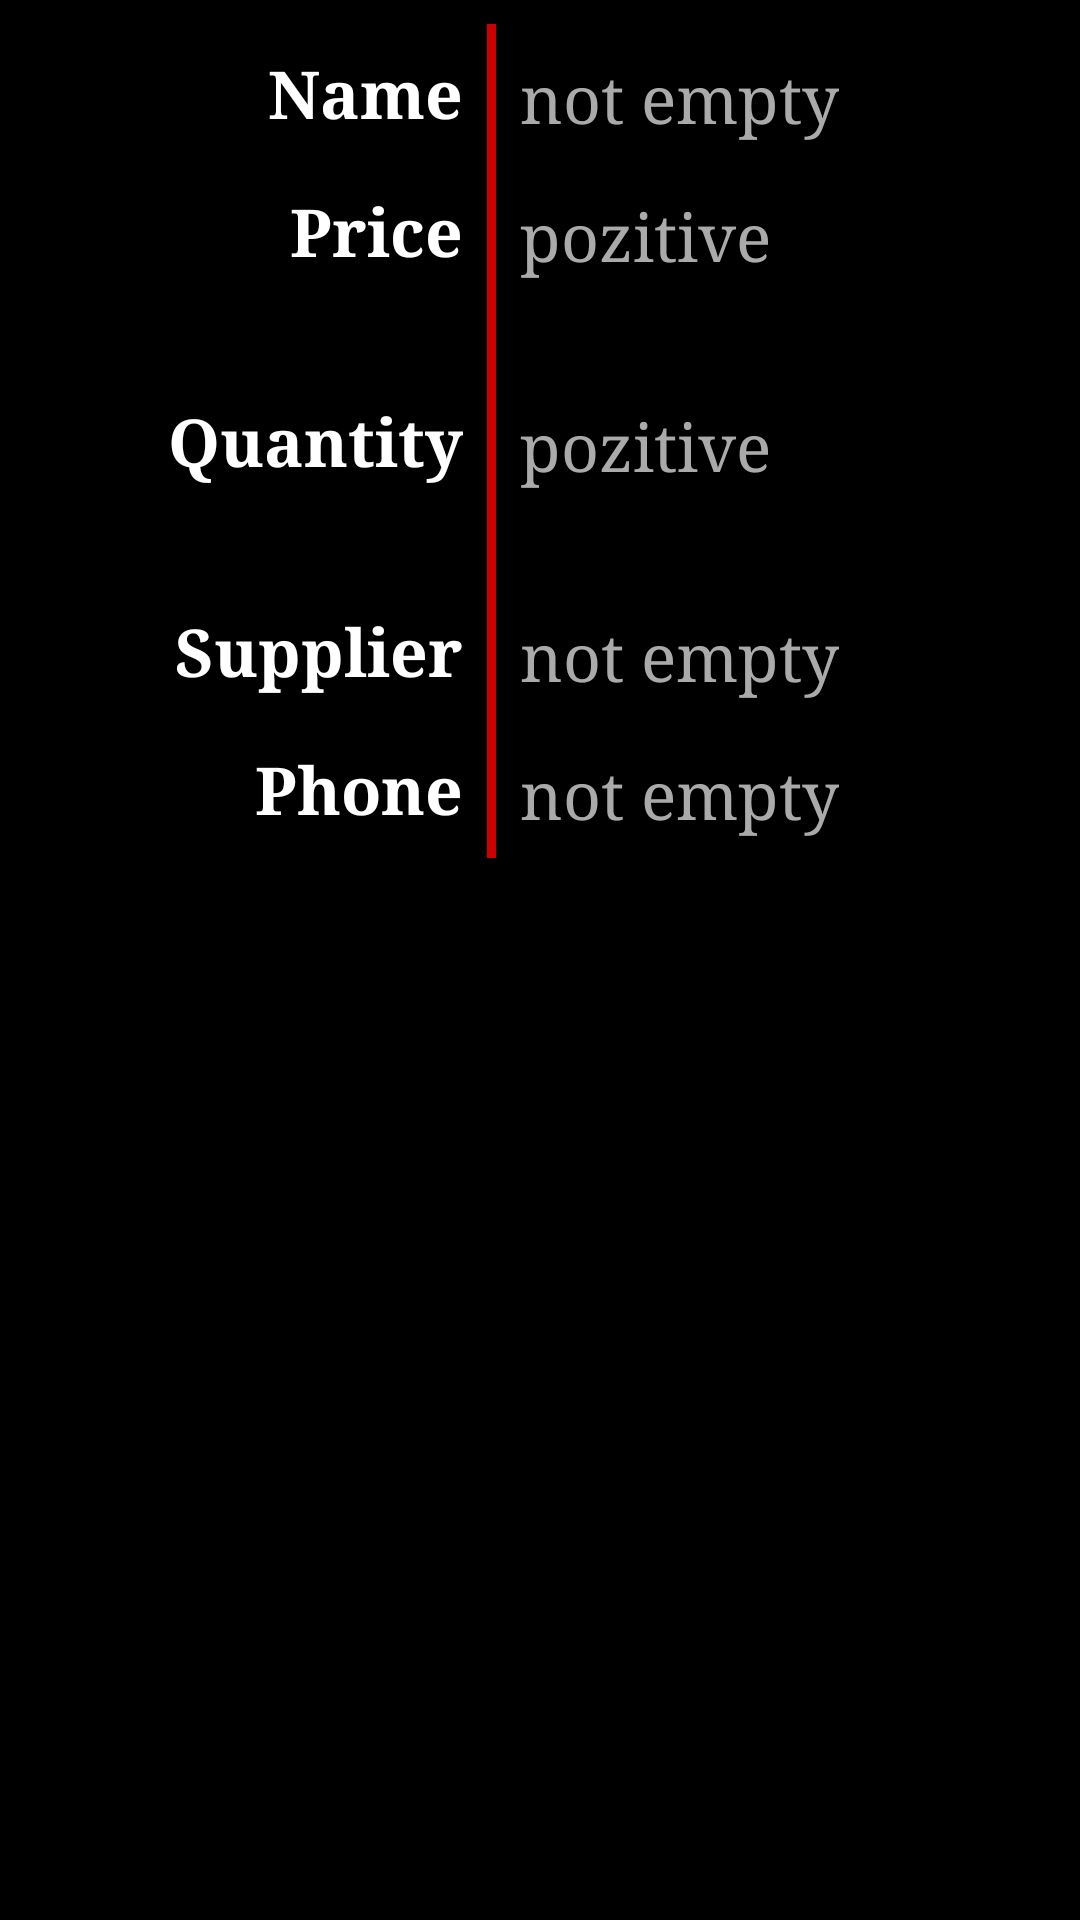

Layout XML and referenced resources for this Android screen:
<!-- AndroidManifest.xml: application theme AppTheme -->
<!-- res/layout/view_activity.xml -->
<?xml version="1.0" encoding="utf-8"?>
<RelativeLayout xmlns:android="http://schemas.android.com/apk/res/android"
    xmlns:tools="http://schemas.android.com/tools"
    android:layout_width="match_parent"
    android:layout_height="match_parent"
    android:background="@color/black">

    <ScrollView
        android:layout_width="match_parent"
        android:layout_height="match_parent"
        android:layout_above="@id/keyboard_view">

        <GridLayout
            android:layout_width="wrap_content"
            android:layout_height="wrap_content"
            android:layout_gravity="center_horizontal"
            android:layout_marginLeft="@dimen/margin_horizontal"
            android:layout_marginRight="@dimen/margin_horizontal"
            android:layout_marginTop="@dimen/margin_vertical"
            android:columnCount="3"
            android:rowCount="5"
            tools:context=".ViewActivity">


            
            <View
                android:layout_width="3dp"
                android:layout_height="0dp"
                android:layout_column="1"
                android:layout_columnSpan="1"
                android:layout_gravity="fill_vertical"
                android:layout_marginLeft="@dimen/label_gap"
                android:layout_marginRight="@dimen/label_gap"
                android:layout_row="0"
                android:layout_rowSpan="5"
                android:background="@color/header" />

            
            

            
            <TextView
                style="@style/label"
                android:layout_column="0"
                android:layout_row="0"
                android:labelFor="@id/product"
                android:text="@string/name" />

            <EditText
                android:id="@+id/product"
                style="@style/field"
                android:nextFocusDown="@id/price"
                android:nextFocusForward="@id/price"
                android:nextFocusUp="@id/phone"
                android:layout_column="2"
                android:layout_row="0"
                android:hint="@string/hint_name"
                android:inputType="text"
                android:maxLength="200"
                android:maxLines="1"
                android:minLines="1"
                android:scrollHorizontally="true"
                android:scrollbars="horizontal|vertical"
                android:singleLine="true" />

            <TextView
                style="@style/label"
                android:layout_column="0"
                android:layout_row="1"
                android:labelFor="@id/price"
                android:text="@string/price" />

            <EditText
                android:id="@+id/price"
                style="@style/field"
                android:nextFocusDown="@id/quantity"
                android:nextFocusForward="@id/quantity"
                android:nextFocusUp="@id/product"
                android:layout_column="2"
                android:layout_row="1"
                android:hint="@string/hint_price"
                android:digits="0123456789,."
                android:inputType="text"
                android:singleLine="true"
                android:maxLength="16" />

            <TextView
                style="@style/label"
                android:layout_column="0"
                android:layout_row="2"
                android:labelFor="@id/quantity"
                android:text="@string/quantity" />

            <LinearLayout
                style="@style/field"
                android:layout_column="2"
                android:layout_row="2"
                android:orientation="vertical">

                <ImageView
                    android:id="@+id/buy"
                    style="@style/button"
                    android:layout_width="@dimen/button_size"
                    android:layout_height="@dimen/button_size"
                    android:background="@drawable/plus"
                    android:contentDescription="@string/buy_item" />

                <EditText
                    android:id="@+id/quantity"
                    style="@style/field"
                    android:nextFocusDown="@id/supplier"
                    android:nextFocusForward="@id/supplier"
                    android:nextFocusUp="@id/price"
                    android:hint="@string/hint_quantity"
                    android:digits="0123456789,."
                    android:inputType="text"
                    android:singleLine="true"
                    android:maxLength="16" />

                <ImageView
                    android:id="@+id/sell"
                    style="@style/button"
                    android:layout_width="@dimen/button_size"
                    android:layout_height="@dimen/button_size"
                    android:background="@drawable/minus"
                    android:contentDescription="@string/sell_item" />
            </LinearLayout>

            <TextView
                style="@style/label"
                android:layout_column="0"
                android:layout_row="3"
                android:labelFor="@id/supplier"
                android:text="@string/supplier" />

            <EditText
                android:id="@+id/supplier"
                style="@style/field"
                android:nextFocusDown="@id/phone"
                android:nextFocusForward="@id/phone"
                android:nextFocusUp="@id/quantity"
                android:layout_column="2"
                android:layout_row="3"
                android:hint="@string/hint_supplier"
                android:inputType="text"
                android:maxLength="200"
                android:maxLines="1"
                android:minLines="1"
                android:scrollHorizontally="true"
                android:scrollbars="horizontal|vertical"
                android:singleLine="true" />

            <TextView
                style="@style/label"
                android:layout_column="0"
                android:layout_row="4"
                android:labelFor="@id/phone"
                android:text="@string/phone" />

            <LinearLayout
                style="@style/field"
                android:layout_column="2"
                android:layout_row="4"
                android:orientation="horizontal">

                <EditText
                    android:id="@+id/phone"
                    style="@style/field"
                    android:nextFocusDown="@id/product"
                    android:nextFocusForward="@id/product"
                    android:nextFocusUp="@id/supplier"
                    android:hint="@string/hint_phone"
                    android:inputType="phone" />

                <ImageView
                    android:id="@+id/call"
                    style="@style/button"
                    android:layout_width="@dimen/button_size"
                    android:layout_height="@dimen/button_size"
                    android:contentDescription="@string/call_supplier"
                    android:src="@drawable/call" />

            </LinearLayout>
        </GridLayout>
    </ScrollView>


    <android.inputmethodservice.KeyboardView
        android:id="@+id/keyboard_view"
        android:layout_width="match_parent"
        android:layout_height="wrap_content"
        android:layout_alignParentBottom="true"
        android:layout_centerHorizontal="true"
        android:background="@color/keyboard"
        android:focusable="true"
        android:focusableInTouchMode="true"
        android:keyBackground="@drawable/key"
        android:keyPreviewHeight="30dp"
        android:keyTextColor="@color/white"
        android:keyPreviewLayout="@layout/preview"
        android:paddingTop="4dp"
        android:paddingBottom="4dp"
        android:paddingRight="4dp"
        android:visibility="gone" />
</RelativeLayout>
<!-- res/layout/preview.xml (included above) -->
<TextView xmlns:android="http://schemas.android.com/apk/res/android"
    android:layout_width="match_parent"
    android:layout_height="match_parent"
    android:background="@drawable/preview"
    android:textColor="@android:color/white"
    android:gravity="center"
    android:textSize="20sp" />
<!-- resources referenced by this layout -->
<resources>
  <color name="black">#000000</color>
  <color name="header">@android:color/holo_red_dark</color>
  <color name="keyboard">@android:color/holo_red_dark</color>
  <color name="white">#ffffff</color>
  <dimen name="button_size">24dp</dimen>
  <dimen name="label_gap">8dp</dimen>
  <dimen name="margin_horizontal">8dp</dimen>
  <dimen name="margin_vertical">8dp</dimen>
  <!-- drawable minus (drawable) -->
  <?xml version="1.0" encoding="utf-8"?>
  <selector xmlns:android="http://schemas.android.com/apk/res/android">
      <item android:drawable="@drawable/remove1" android:state_pressed="true" />
      <item android:drawable="@drawable/remove2" android:state_pressed="false" />
  </selector>
  <!-- drawable plus (drawable) -->
  <?xml version="1.0" encoding="utf-8"?>
  <selector xmlns:android="http://schemas.android.com/apk/res/android">
      <item android:drawable="@drawable/add1" android:state_pressed="true" />
      <item android:drawable="@drawable/add2" android:state_pressed="false" />
  </selector>
  <!-- drawable preview (drawable) -->
  <?xml version="1.0" encoding="utf-8"?>
  <shape xmlns:android="http://schemas.android.com/apk/res/android"
      android:shape="rectangle">
      <stroke
          android:width="1dp"
          android:color="@color/black" />
      <corners android:radius="4dp" />
      <solid android:color="@color/keyboard" />
  </shape>
  <string name="buy_item">Buy item</string>
  <string name="call_supplier">Call supplier</string>
  <string name="hint_name">not empty</string>
  <string name="hint_phone">not empty</string>
  <string name="hint_price">pozitive</string>
  <string name="hint_quantity">pozitive</string>
  <string name="hint_supplier">not empty</string>
  <string name="name">Name</string>
  <string name="phone">Phone</string>
  <string name="price">Price</string>
  <string name="quantity">Quantity</string>
  <string name="sell_item">Sell item!</string>
  <string name="supplier">Supplier</string>
  <style name="button">
          <item name="android:layout_gravity">center</item>
          <item name="android:gravity">center</item>
      </style>
  <style name="field" parent="form">
          
          <item name="android:textStyle">normal</item>
          <item name="android:gravity">center_vertical|left</item>
          <item name="android:layout_gravity">center_vertical|left</item>
          <item name="android:textColorHint">@color/hint</item>
          <item name="android:selectAllOnFocus">true</item>
          <item name="android:textCursorDrawable">@color/colorAccent</item>
      </style>
  <style name="label" parent="form">
          <item name="android:textStyle">bold</item>
          <item name="android:gravity">right</item>
          <item name="android:layout_gravity">center_vertical|right</item>
      </style>
  <style name="AppTheme" parent="Theme.AppCompat.Light.DarkActionBar">
          
          <item name="colorPrimary">@color/colorPrimary</item>
          <item name="colorPrimaryDark">@color/colorPrimaryDark</item>
          <item name="colorAccent">@color/colorAccent</item>
      </style>
  <style name="form" parent="AppTheme">
          <item name="android:textAppearance">?android:textAppearanceLarge</item>
          <item name="android:textColor">@color/white</item>
          <item name="android:fontFamily">serif</item>
          <item name="android:layout_width">wrap_content</item>
          <item name="android:layout_height">wrap_content</item>
          <item name="android:layout_columnSpan">1</item>
          <item name="android:layout_rowSpan">1</item>
          <item name="android:paddingLeft">0dp</item>
          <item name="android:paddingRight">0dp</item>
      </style>
  <color name="hint">@android:color/darker_gray</color>
  <color name="colorAccent">#ff0000</color>
  <color name="colorPrimary">#ff0000</color>
  <color name="colorPrimaryDark">#000000</color>
</resources>
